Image classification data set "data" (guidouche/DataMiningProject on GitHub). Class labels (5): etoile, lune, nuage, para, soleil.

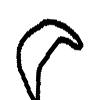
Label: lune

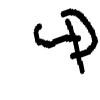
Label: para

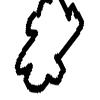
Label: nuage

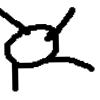
Label: soleil

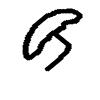
Label: para

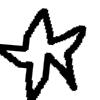
Label: etoile
